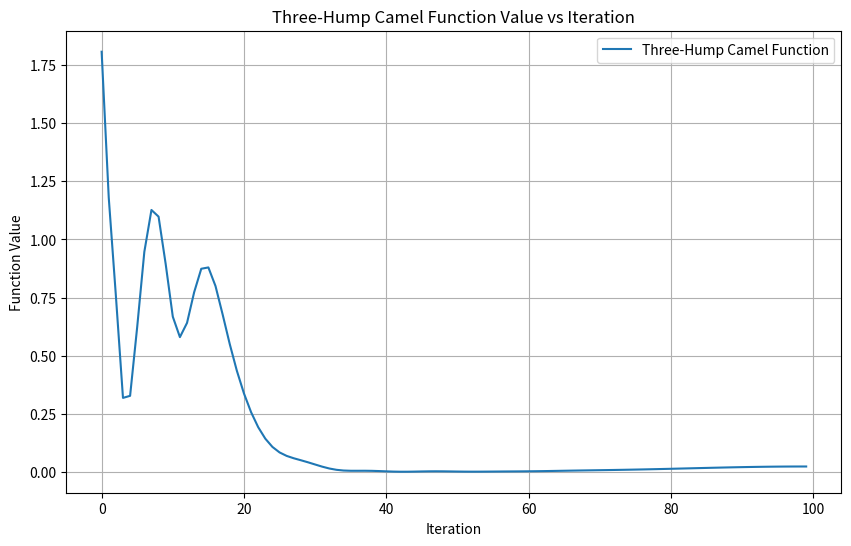
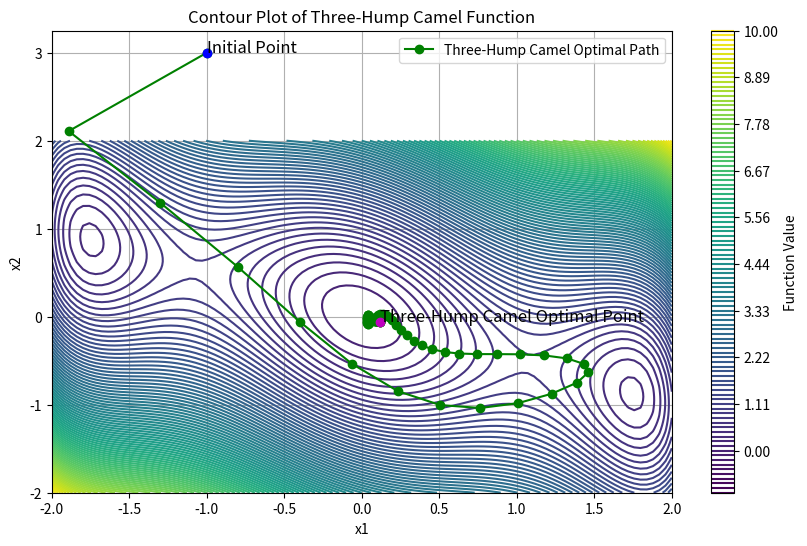

Reproduce these figures in Python, in order.
import numpy as np
import matplotlib.pyplot as plt

# Three-Hump Camel Function
def three_hump_camel(x1, x2):
    return 2*x1**2 - 1.05*x1**4 + (1/6)*x1**6 + x1*x2 + x2**2

# ADAM Optimization Function
def adam_optimization(gradient_func, function, initial_point, max_learning_rate=0.9, min_learning_rate=0.001, beta1=0.9, beta2=0.999, epsilon=1e-8, max_iter=100, tol=1e-8):
    # Initialize parameters
    m = np.zeros_like(initial_point)
    v = np.zeros_like(initial_point)
    t = 0
    point = initial_point
    history = []
    variable_history = [initial_point]

    while t < max_iter:
        t += 1
        gradient = gradient_func(*point)
        m = beta1 * m + (1 - beta1) * gradient
        v = beta2 * v + (1 - beta2) * (gradient ** 2)
        m_hat = m / (1 - beta1 ** t)
        v_hat = v / (1 - beta2 ** t)
        learning_rate = max_learning_rate - (max_learning_rate - min_learning_rate) * t / max_iter
        update = learning_rate * m_hat / (np.sqrt(v_hat) + epsilon)
        
        new_point = point - update
        function_value = function(*new_point)
        
        if np.linalg.norm(update) < tol:
            print("Optimization converged after", t, "iterations.")
            break
        
        point = new_point
        history.append(function_value)  # Save function value
        variable_history.append(point)
        
    return point, np.array(history), np.array(variable_history), t

# Gradient Function for Three-Hump Camel
def three_hump_camel_gradient(x1, x2):
    grad_x1 = 4 * x1**3 - 4.2 * x1**3 + x1**5 + x2
    grad_x2 = x1 + 2 * x2
    return np.array([grad_x1, grad_x2])

# Initial point for Three-Hump Camel
initial_point_camel = np.array([-1, 3])

# Run ADAM optimization for Three-Hump Camel Function
optimal_point_camel, history_camel, variable_history_camel, iterations = adam_optimization(three_hump_camel_gradient, three_hump_camel, initial_point_camel)

# Visualize function value changes over iterations - Three-Hump Camel Function
plt.figure(figsize=(10, 6))
plt.plot(history_camel, label='Three-Hump Camel Function')
plt.xlabel('Iteration')
plt.ylabel('Function Value')
plt.title('Three-Hump Camel Function Value vs Iteration')
plt.legend()
plt.grid(True)
plt.show()

# Visualize the contour plot of Three-Hump Camel function with optimal path
x1 = np.linspace(-2, 2, 100)
x2 = np.linspace(-2, 2, 100)
X1, X2 = np.meshgrid(x1, x2)

plt.figure(figsize=(10, 6))
plt.contour(X1, X2, three_hump_camel(X1, X2), levels=np.linspace(-1, 10, 100))
plt.plot(variable_history_camel[:,0], variable_history_camel[:,1], marker='o', color='green', label='Three-Hump Camel Optimal Path')
plt.plot(initial_point_camel[0], initial_point_camel[1], 'bo')  # Initial point
plt.plot(optimal_point_camel[0], optimal_point_camel[1], 'mo')  # Optimal point - Three-Hump Camel
plt.text(initial_point_camel[0], initial_point_camel[1], 'Initial Point', fontsize=12)
plt.text(optimal_point_camel[0], optimal_point_camel[1], 'Three-Hump Camel Optimal Point', fontsize=12)

plt.title('Contour Plot of Three-Hump Camel Function')
plt.xlabel('x1')
plt.ylabel('x2')
plt.colorbar(label='Function Value')
plt.legend()
plt.grid(True)
plt.show()

# Print optimization results
print("Optimization stopped after", iterations, "iterations.")
print("Three-Hump Camel Optimal Point:", optimal_point_camel)
print("Function Value at Three-Hump Camel Optimal Point:", three_hump_camel(*optimal_point_camel))

